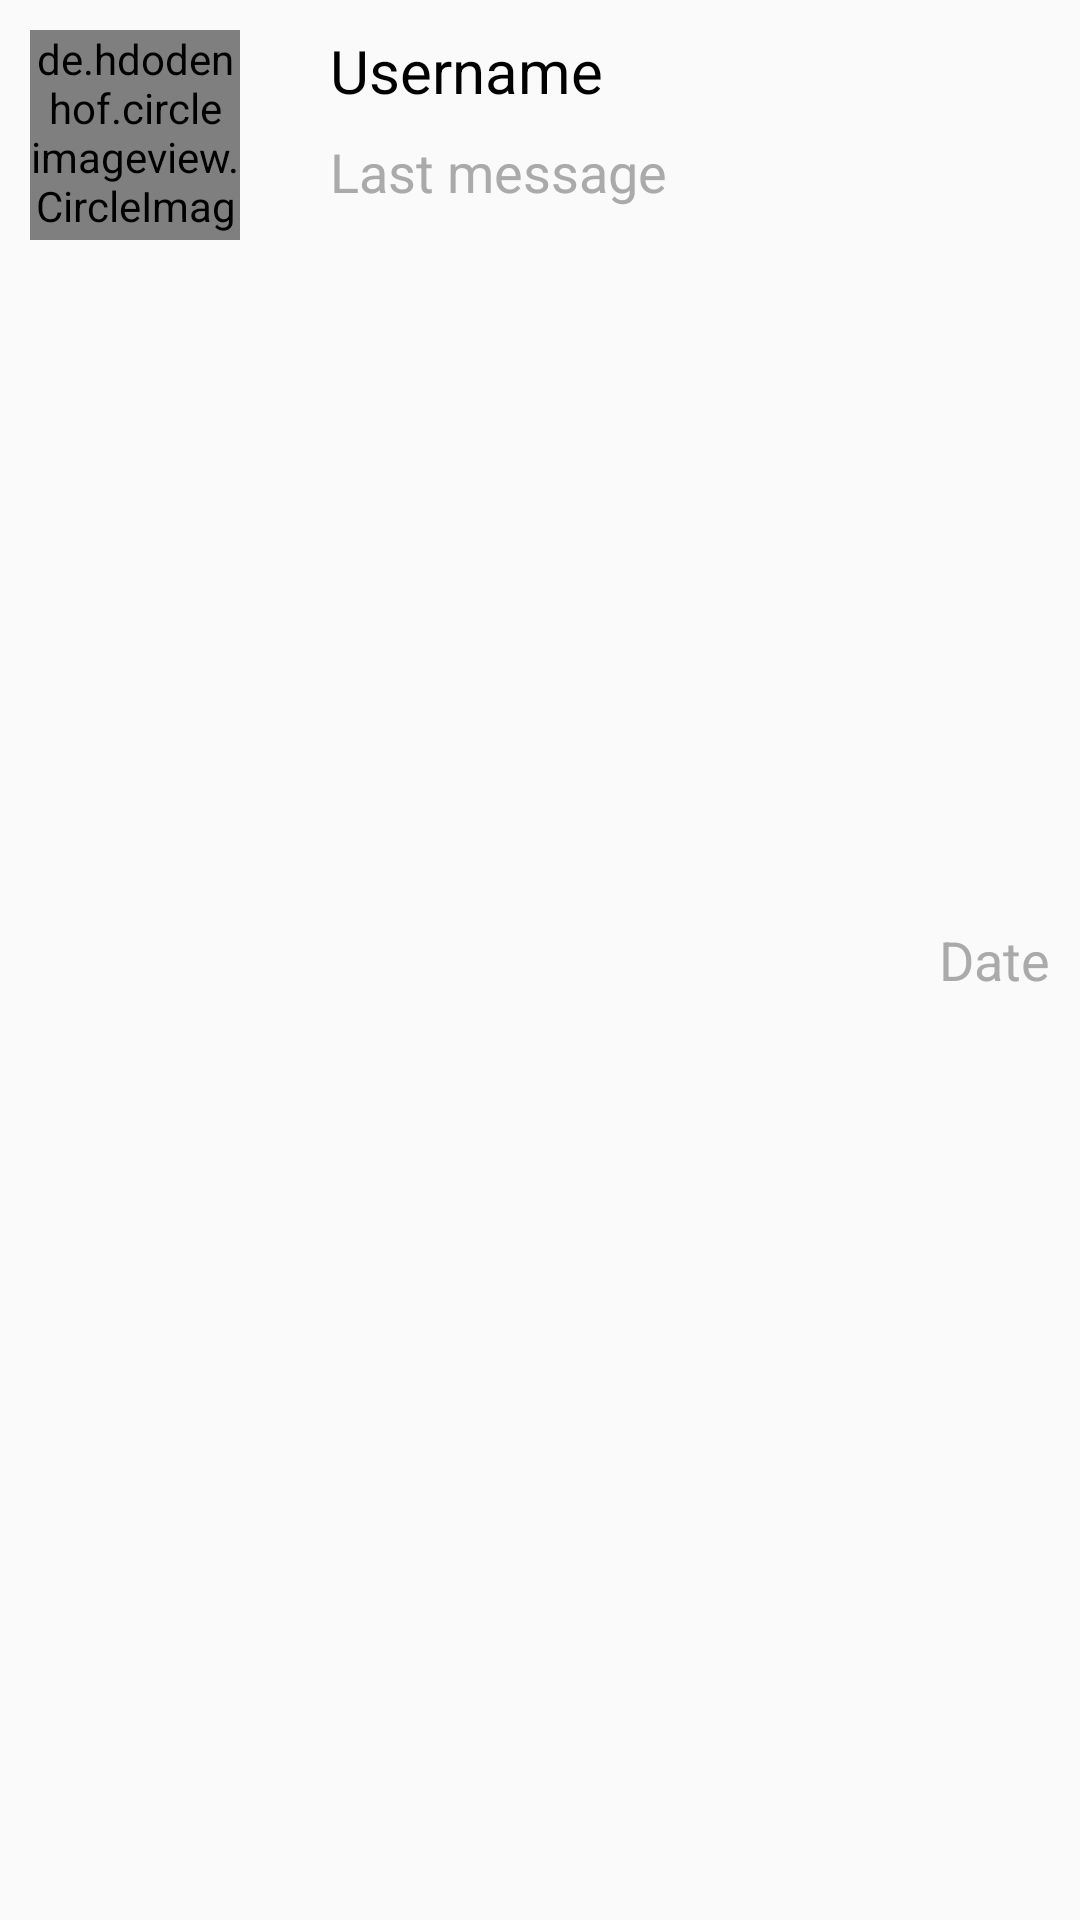

Write the Android layout XML for this screen, with the resource values it uses.
<!-- AndroidManifest.xml: application theme AppTheme -->
<!-- res/layout/chat_list_item.xml -->
<?xml version="1.0" encoding="utf-8"?>
<RelativeLayout xmlns:android="http://schemas.android.com/apk/res/android"
				android:layout_width="match_parent"
				android:layout_height="wrap_content"
				android:padding="10dp"
				android:id="@+id/chat_list_parent_layout">

	<de.hdodenhof.circleimageview.CircleImageView
			android:layout_width="70dp"
			android:layout_height="70dp"
			android:id="@+id/chat_list_avatar"
			android:src="@mipmap/ic_launcher"/>

	<TextView
			android:layout_width="wrap_content"
			android:layout_height="wrap_content"
			android:text="Username"
			android:id="@+id/chat_list_nickname"
			android:layout_toRightOf="@id/chat_list_avatar"
			android:textSize="20sp"
			android:textColor="@android:color/background_dark"
			android:layout_marginLeft="30dp"/>

	<TextView
			android:layout_width="wrap_content"
			android:layout_height="wrap_content"
			android:text="Last message"
			android:id="@+id/chat_list_last_message"
			android:layout_toRightOf="@id/chat_list_avatar"
			android:textSize="18sp"
			android:textColor="@android:color/darker_gray"
			android:layout_marginLeft="30dp"
			android:layout_marginTop="35dp"/>

	<TextView
			android:layout_width="wrap_content"
			android:layout_height="wrap_content"
			android:text="Date"
			android:id="@+id/chat_list_date"
			android:textSize="18sp"
			android:layout_centerVertical="true"
			android:layout_alignParentEnd="true"
			android:textColor="@android:color/darker_gray"
			android:layout_marginLeft="30dp"/>

</RelativeLayout>
<!-- resources referenced by this layout -->
<resources>
  <style name="AppTheme" parent="Theme.AppCompat.Light.NoActionBar">
  		<item name="windowActionBar">false</item>
  		<item name="windowNoTitle">true</item>
  		
  		<item name="colorPrimary">@color/colorPrimary</item>
  		<item name="colorPrimaryDark">@color/colorPrimary</item>
  		<item name="colorAccent">@color/colorAccent</item>
  	</style>
  <color name="colorPrimary">#417cce</color>
  <color name="colorAccent">#ff1e69</color>
</resources>
